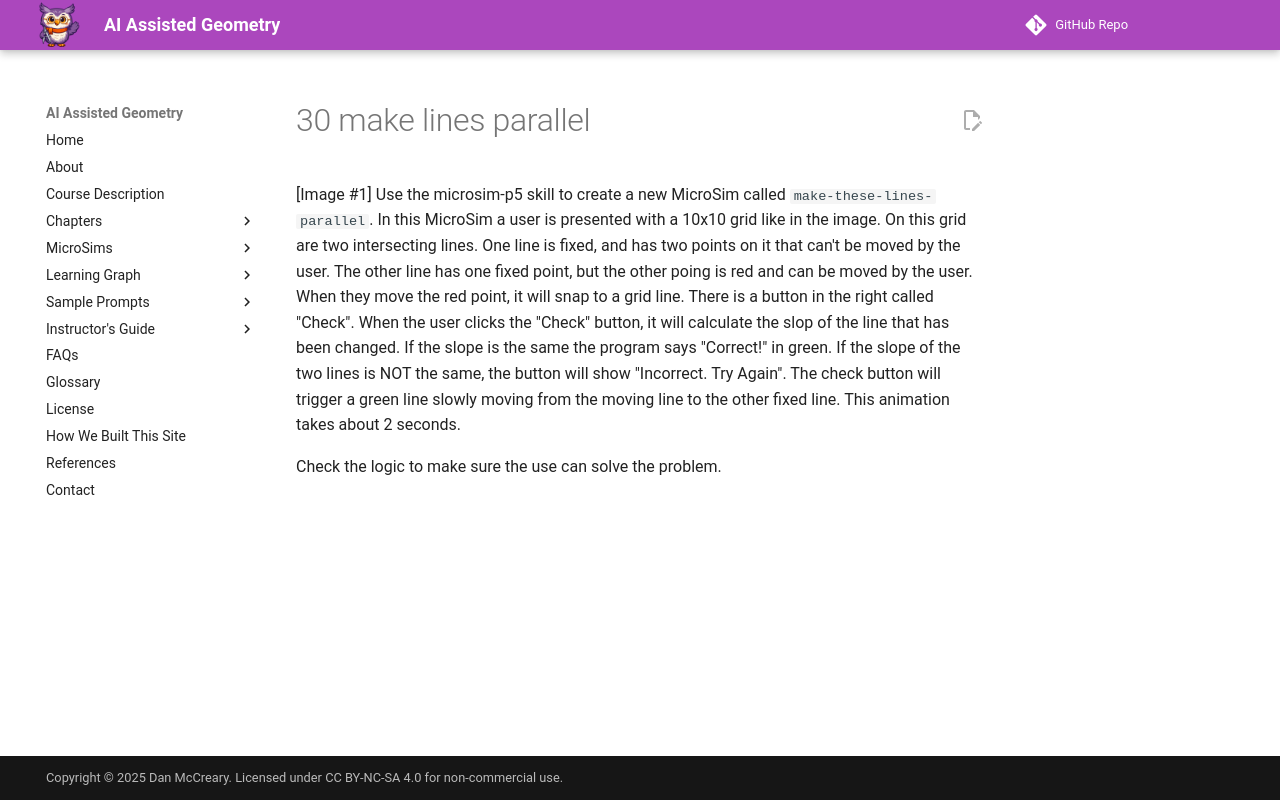

repository: dmccreary/geometry-course · page: prompts/30-make-lines-parallel/index.html · generator: mkdocs

 [Image #1] Use the microsim-p5 skill to create a new MicroSim called `make-these-lines-parallel`.  In this MicroSim a user is 
presented with a 10x10 grid like in the image.  On this grid are two intersecting lines.  One line is fixed, and has two points on it
 that can't be moved by the user.  The other line has one fixed point, but the other poing is red and can be moved by the user.  When
 they move the red point, it will snap to a grid line.  There is a button in the right called "Check".  When the user clicks the 
"Check" button, it will calculate the slop of the line that has been changed.  If the slope is the same the program says "Correct!" 
in green.  If the slope of the two lines is NOT the same, the button will show "Incorrect.  Try Again".  The check button will 
trigger a green line slowly moving from the moving line to the other fixed line.  This animation takes about 2 seconds. 

Check the logic to make sure the use can solve the problem.
